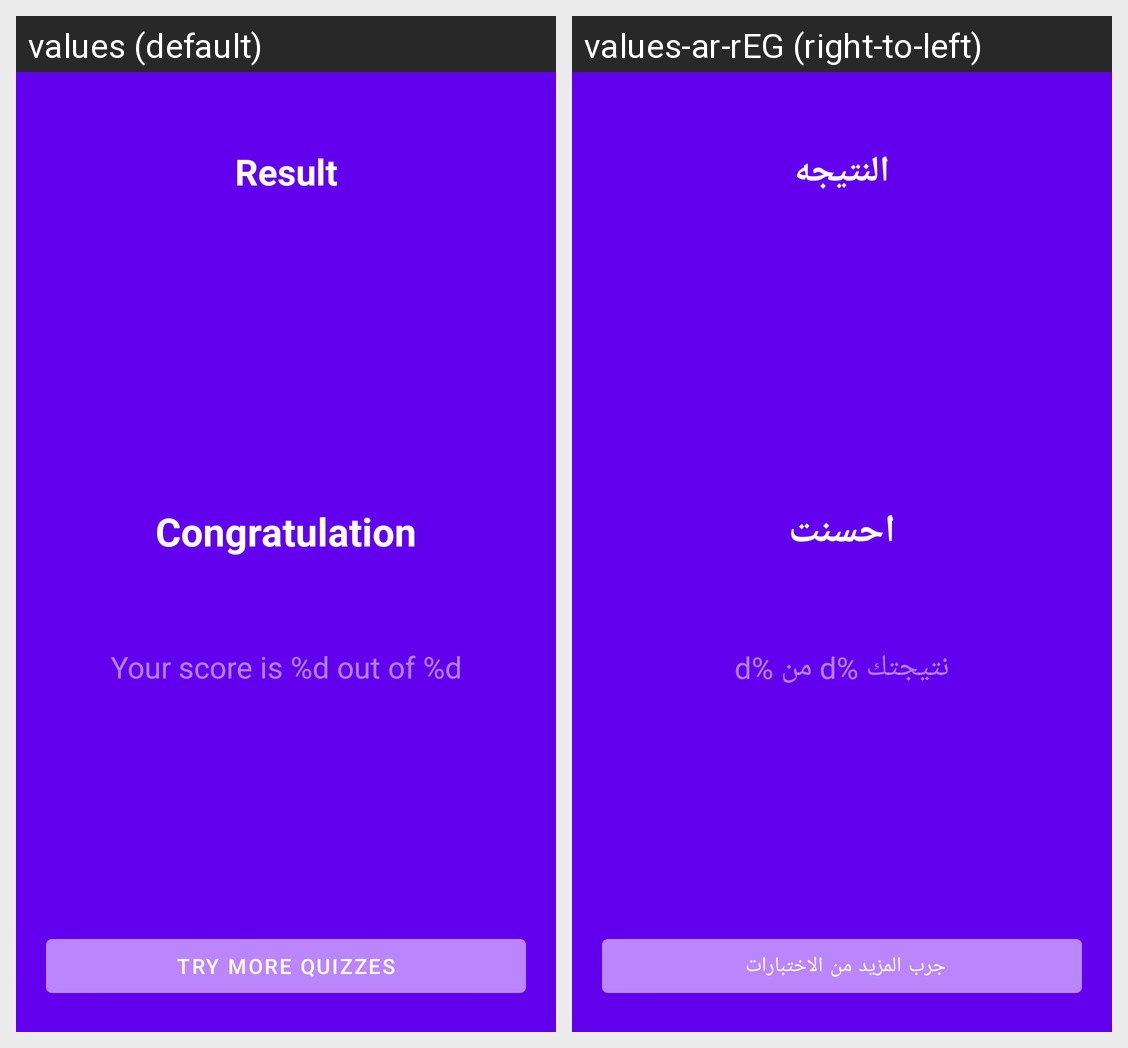

Strings drawn on this Android screen and how each of the app's shown locales translates them:
Android screen res/layout/fragment_end_screen.xml rendered under 2 locales, left to right: values (default), values-ar-rEG (right-to-left). Device: Nexus 5 (rendered at 1080×1920; each locale shown at half size, 540×960, under a caption strip naming it); theme Theme.QuizApp.
Strings drawn on this screen, with the default value and each locale's value (text and hints the layout hard-codes, and strings that could not be matched under every locale, appear in the picture but are not listed):

result_text
  values: Result
  values-ar-rEG: النتيجه

congratulation_text
  values: Congratulation
  values-ar-rEG: احسنت

score_text
  values: Your score is %d out of %d
  values-ar-rEG: نتيجتك %d من %d

more_quizzes_text
  values: Try more quizzes
  values-ar-rEG: جرب المزيد من الاختبارات
